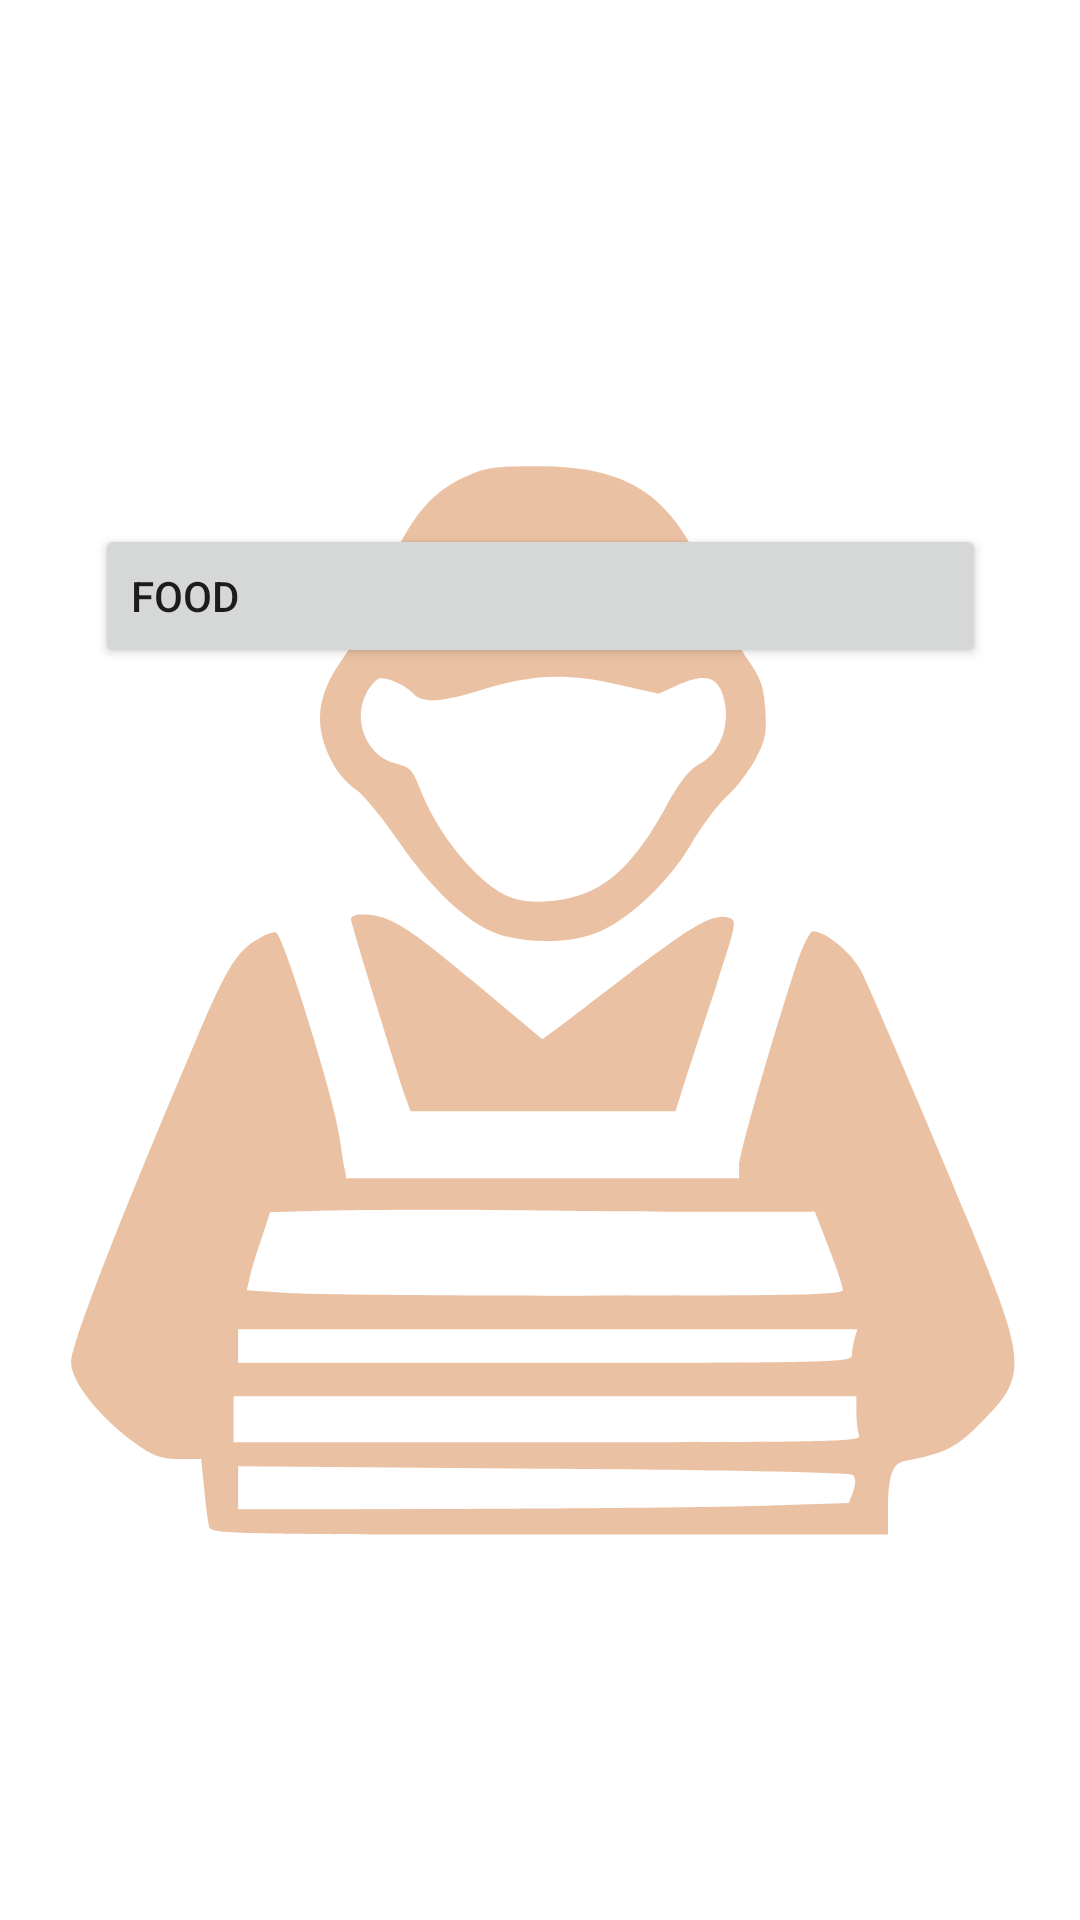

Android layout source for this screen:
<!-- AndroidManifest.xml: application theme Theme.Lab9 -->
<!-- res/layout/fragment_home.xml -->
<?xml version="1.0" encoding="utf-8"?>
<androidx.constraintlayout.widget.ConstraintLayout xmlns:android="http://schemas.android.com/apk/res/android"
    xmlns:app="http://schemas.android.com/apk/res-auto"
    xmlns:tools="http://schemas.android.com/tools"
    android:layout_width="match_parent"
    android:layout_height="match_parent"
    android:visibility="visible"
    tools:context=".ui.home.HomeFragment"
    android:id="@+id/home">

    <ImageView
        android:id="@+id/background_image"
        android:layout_width="343dp"
        android:layout_height="391dp"
        android:alpha="0.4"
        android:background="@drawable/ic_screenshot_2022_05_30_023335"
        app:layout_constraintBottom_toBottomOf="parent"
        app:layout_constraintEnd_toEndOf="parent"
        app:layout_constraintStart_toStartOf="parent"
        app:layout_constraintTop_toTopOf="parent" />

    <TextView
        android:id="@+id/text_home"
        android:layout_width="398dp"
        android:layout_height="196dp"
        android:layout_marginStart="8dp"
        android:layout_marginTop="8dp"
        android:layout_marginEnd="8dp"
        android:textAlignment="center"
        android:textSize="20sp"
        app:layout_constraintBottom_toBottomOf="parent"
        app:layout_constraintEnd_toEndOf="parent"
        app:layout_constraintHorizontal_bias="0.666"
        app:layout_constraintStart_toStartOf="parent"
        app:layout_constraintTop_toTopOf="parent"
        app:layout_constraintVertical_bias="0.58" />

    <Button
        android:id="@+id/button"
        android:layout_width="297dp"
        android:layout_height="48dp"
        android:text="Food"
        android:textAlignment="viewStart"
        app:layout_constraintBottom_toBottomOf="parent"
        app:layout_constraintEnd_toEndOf="parent"
        app:layout_constraintStart_toStartOf="parent"
        app:layout_constraintTop_toTopOf="parent"
        app:layout_constraintVertical_bias="0.295" />
</androidx.constraintlayout.widget.ConstraintLayout>
<!-- resources referenced by this layout -->
<resources>
  <!-- drawable ic_screenshot_2022_05_30_023335: vector/xml drawable (drawable, 2671 chars, omitted) -->
  <style name="Theme.Lab9" parent="Theme.MaterialComponents.DayNight.DarkActionBar">
          
          <item name="colorPrimary">@color/purple_500</item>
          <item name="colorPrimaryVariant">@color/purple_700</item>
          <item name="colorOnPrimary">@color/white</item>
          
          <item name="colorSecondary">@color/teal_200</item>
          <item name="colorSecondaryVariant">@color/teal_700</item>
          <item name="colorOnSecondary">@color/black</item>
          
          <item name="android:statusBarColor" tools:targetApi="l">?attr/colorPrimaryVariant</item>
          
  
  
      </style>
  <color name="purple_500">#CD6618</color>
  <color name="purple_700">#833C05</color>
  <color name="white">#FFFFFFFF</color>
  <color name="teal_200">#803903</color>
  <color name="teal_700">#873701</color>
  <color name="black">#FF000000</color>
</resources>
